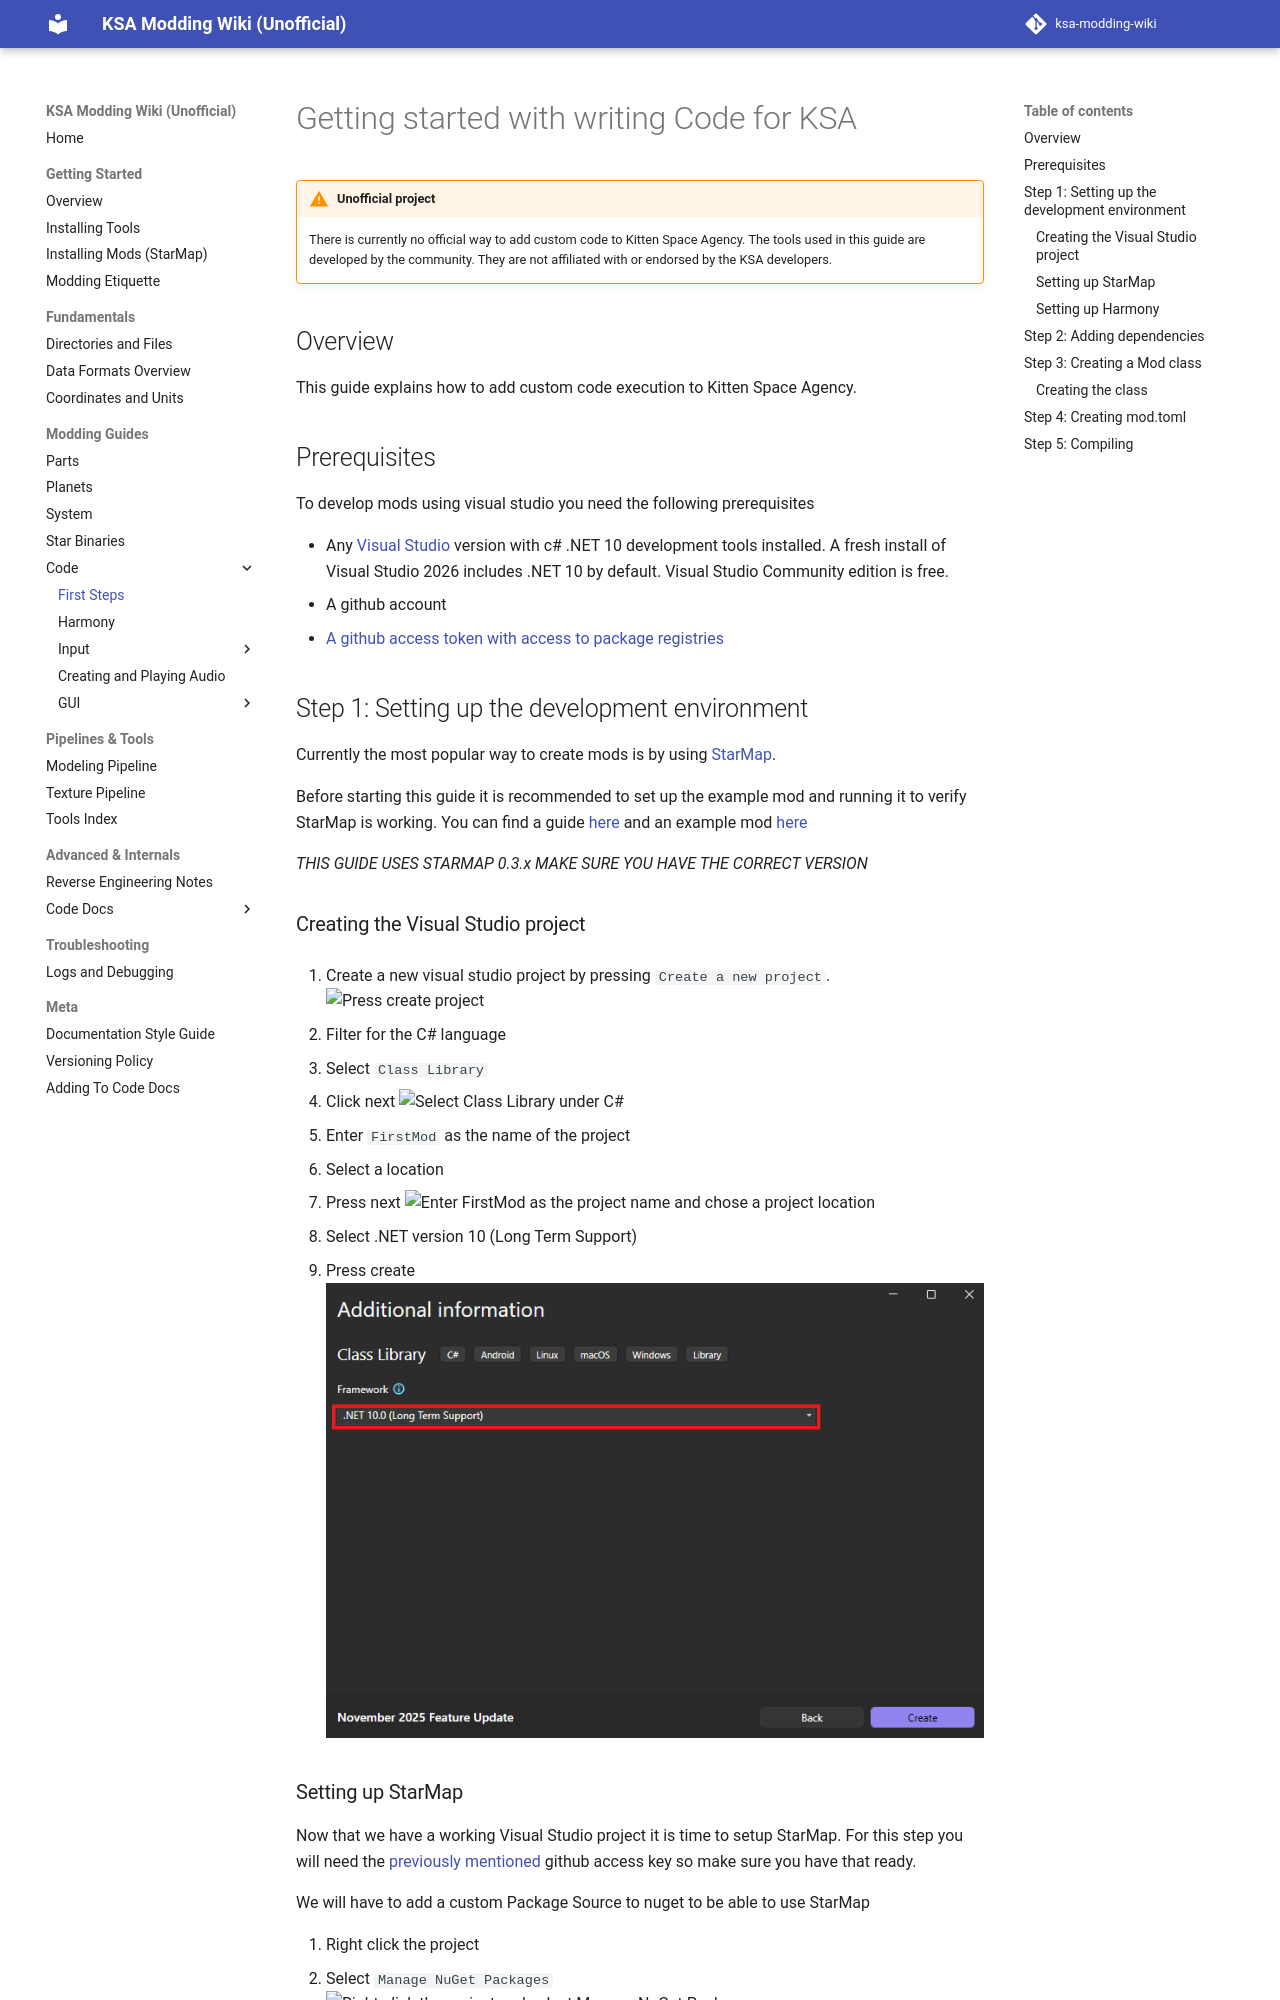

repository: KSAModding/KSAModding · page: modding-guides/code/first-steps/index.html · generator: mkdocs

# Getting started with writing Code for KSA

!!! warning "Unofficial project"
    There is currently no official way to add custom code to Kitten Space Agency. The tools used in this guide are developed by the community. They are not affiliated with or endorsed by the KSA developers.

## Overview
This guide explains how to add custom code execution to Kitten Space Agency.

## Prerequisites
To develop mods using visual studio you need the following prerequisites

- Any [Visual Studio](https://visualstudio.microsoft.com/downloads/) version with c# .NET 10 development tools installed. A fresh install of Visual Studio 2026 includes .NET 10 by default. Visual Studio Community edition is free.
- A github account
- [A github access token with access to package registries](https://docs.github.com/en/packages/learn-github-packages/about-permissions-for-github-packages#about-scopes-and-permissions-for-package-registries)


## Step 1: Setting up the development environment

Currently the most popular way to create mods is by using [StarMap](https://github.com/StarMapLoader/StarMap). 

Before starting this guide it is recommended to set up the example mod and running it to verify StarMap is working. You can find a guide [here](/KSAModding/getting-started/installing-mods/) and an example mod [here](https://github.com/StarMapLoader/StarMap-ExampleMods/releases/tag/0.1.4)

*THIS GUIDE USES STARMAP 0.3.x MAKE SURE YOU HAVE THE CORRECT VERSION*

### Creating the Visual Studio project
1. Create a new visual studio project by pressing `Create a new project`.
![Press create project](/assets/images/modding-guides/code/create-project.png)

1. Filter for the C# language
2. Select `Class Library`
3. Click next
![Select Class Library under C#](/assets/images/modding-guides/code/project-type.png)

1. Enter `FirstMod` as the name of the project
2. Select a location
3. Press next
![Enter FirstMod as the project name and chose a project location](/assets/images/modding-guides/code/project-details.png)

1. Select .NET version 10 (Long Term Support)
2. Press create
![Select .NET version 10 (Long Term Support)](/assets/images/modding-guides/code/select-dotnet-version.png)
